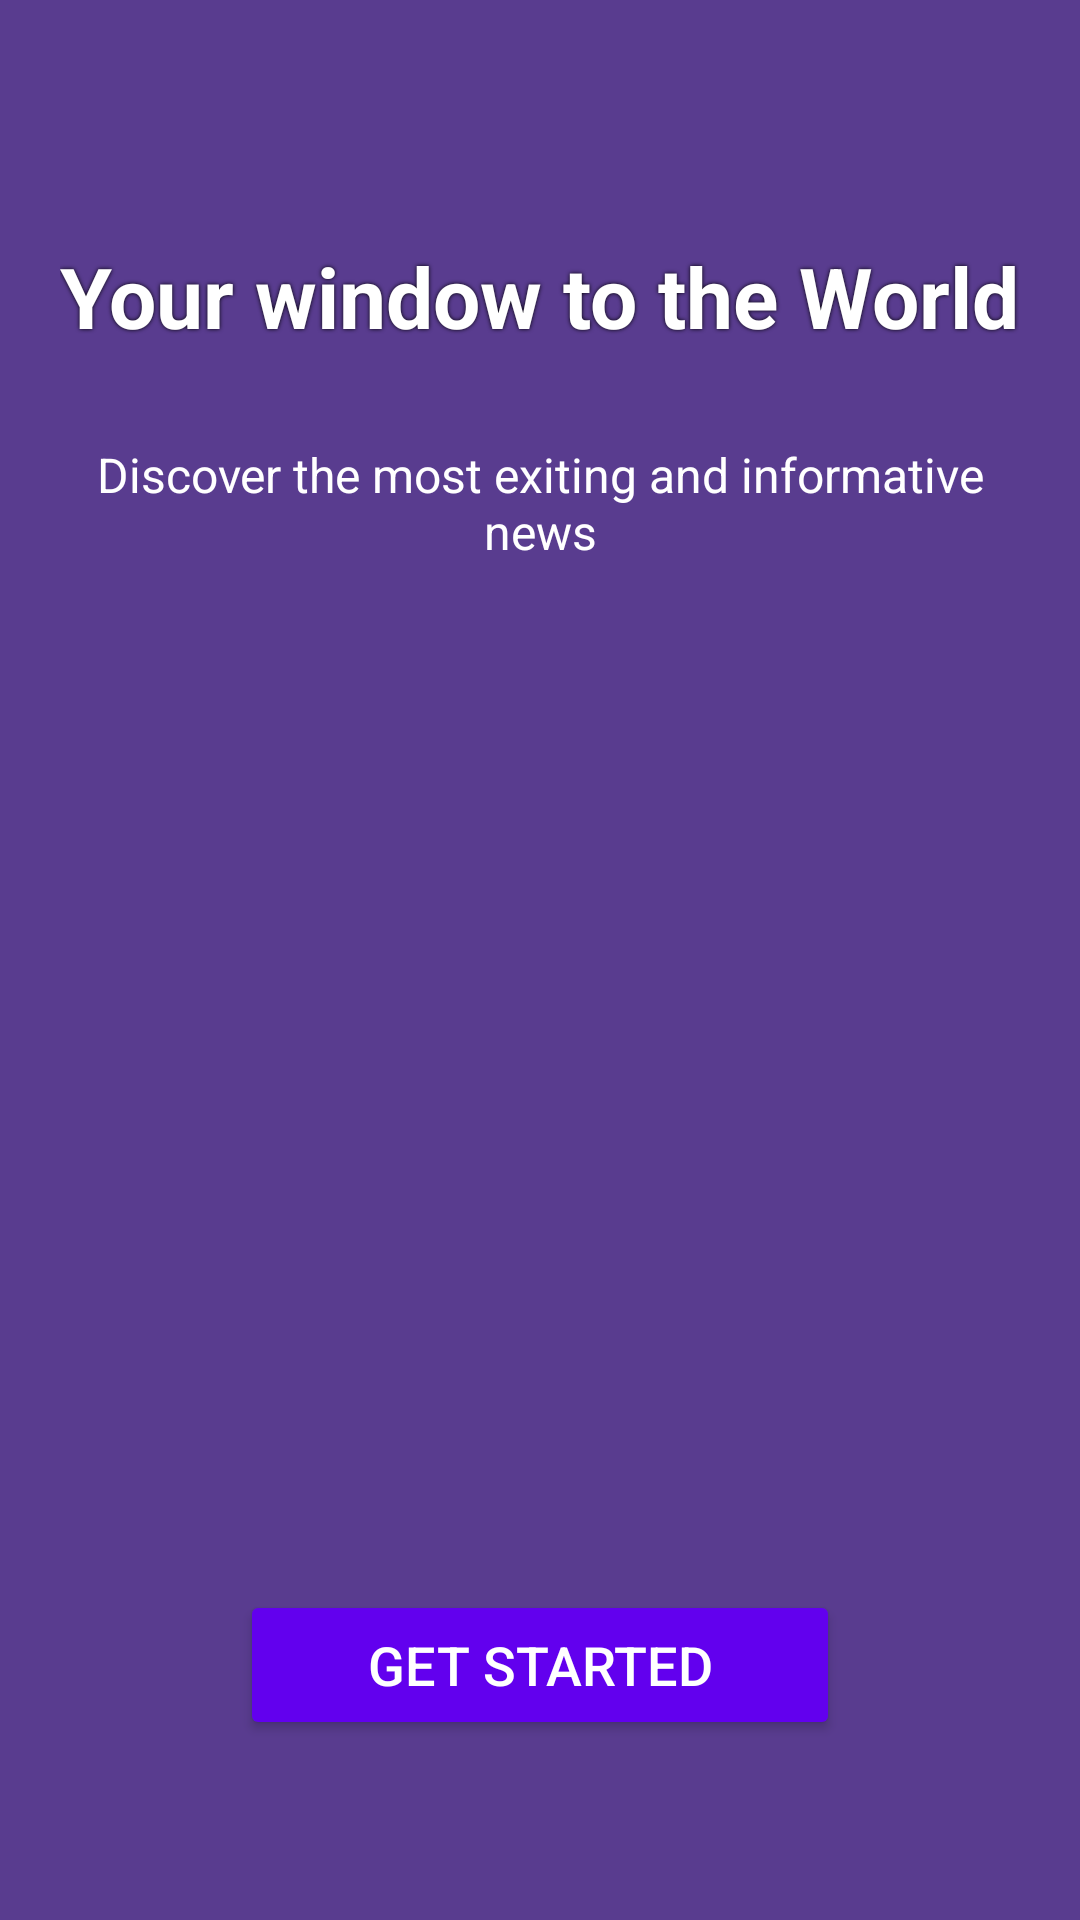

The Android layout XML behind this screen, and the referenced resources:
<!-- AndroidManifest.xml: application theme Theme.NewsApp -->
<!-- res/layout/activity_intro_user.xml -->
<?xml version="1.0" encoding="utf-8"?>
<androidx.constraintlayout.widget.ConstraintLayout xmlns:android="http://schemas.android.com/apk/res/android"
    xmlns:app="http://schemas.android.com/apk/res-auto"
    xmlns:tools="http://schemas.android.com/tools"
    android:id="@+id/main"
    android:layout_width="match_parent"
    android:layout_height="match_parent"
    android:background="@color/purple"
    tools:context=".ui.IntroUserActivity">

    <LinearLayout
        android:layout_width="match_parent"
        android:layout_height="wrap_content"
        android:layout_marginHorizontal="20dp"
        android:gravity="center"
        android:orientation="vertical"
        app:layout_constraintTop_toTopOf="parent">

        <TextView
            android:id="@+id/tvTitle"
            android:layout_width="wrap_content"
            android:gravity="center"
            android:layout_height="wrap_content"
            android:layout_marginTop="80dp"
            android:shadowColor="@color/black"
            android:shadowRadius="3"
            android:text="@string/welcome"
            android:textColor="@color/white"
            android:textSize="28sp"
            android:textStyle="bold" />


        <TextView
            android:layout_width="wrap_content"
            android:layout_height="wrap_content"
            android:layout_marginTop="30dp"
            android:gravity="center"
            android:text="@string/welcome_2"
            android:textColor="@color/white"
            android:textSize="16sp" />

    </LinearLayout>

    <Button
        android:id="@+id/get_started_button"
        android:layout_width="200dp"
        android:layout_height="50dp"
        android:layout_marginBottom="60dp"
        android:backgroundTint="#FF6200EE"
        android:gravity="center"
        android:text="@string/get_started"
        android:textColor="@color/white"
        android:textSize="18sp"
        app:layout_constraintBottom_toBottomOf="parent"
        app:layout_constraintEnd_toEndOf="parent"
        app:layout_constraintStart_toStartOf="parent" />

</androidx.constraintlayout.widget.ConstraintLayout>
<!-- resources referenced by this layout -->
<resources>
  <color name="black">#FF000000</color>
  <color name="purple">#593c8f</color>
  <color name="white">#FFFFFFFF</color>
  <string name="get_started">Get Started</string>
  <string name="welcome">Your window to the World</string>
  <string name="welcome_2">Discover the most exiting and informative news</string>
  <style name="Theme.NewsApp" parent="Base.Theme.NewsApp" />
  <style name="Base.Theme.NewsApp" parent="Theme.Material3.DayNight.NoActionBar">
          
          <item name="colorPrimary">@color/purple</item>
          <item name="colorPrimaryVariant">@color/purple</item>
          <item name="android:statusBarColor">@color/purple</item>
      </style>
</resources>
